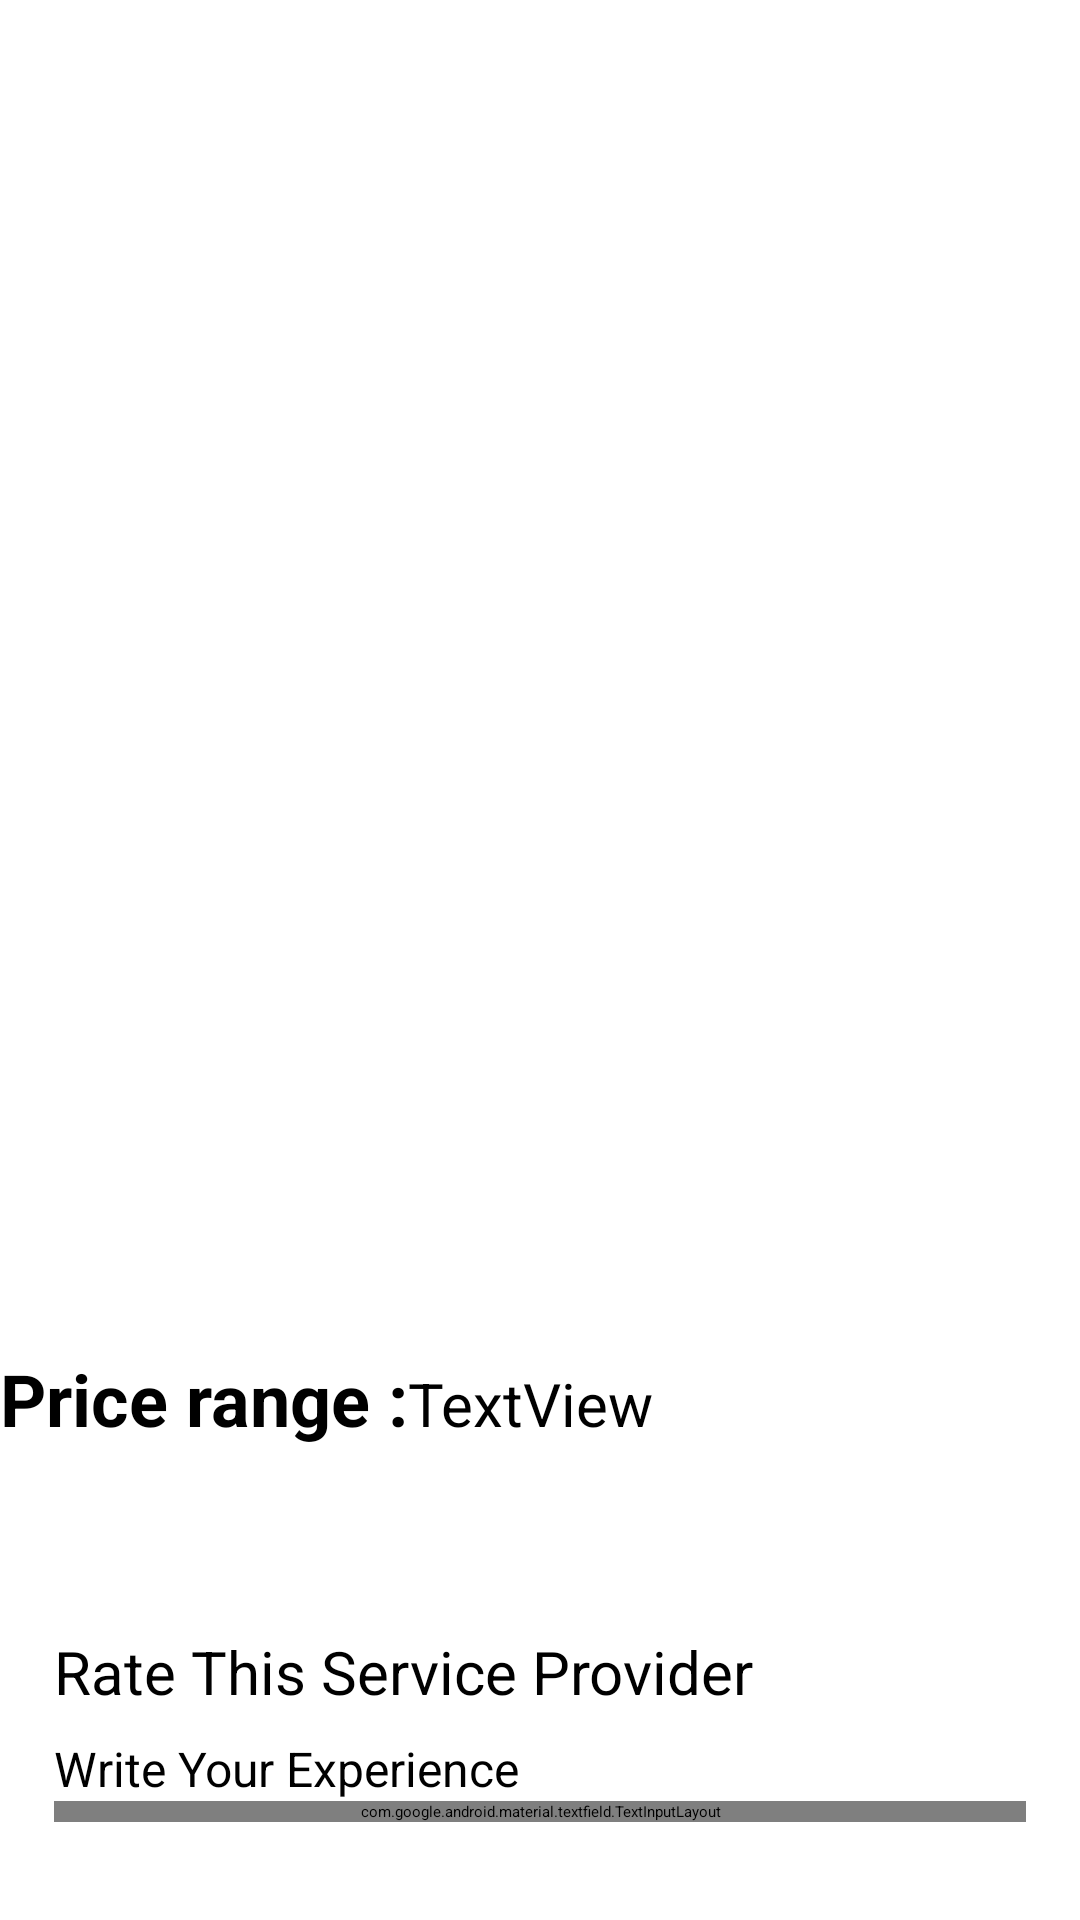

Layout XML and referenced resources for this Android screen:
<!-- AndroidManifest.xml: application theme Theme.CareCareMarkets -->
<!-- res/layout/activity_product.xml -->
<?xml version="1.0" encoding="utf-8"?>
<androidx.coordinatorlayout.widget.CoordinatorLayout xmlns:android="http://schemas.android.com/apk/res/android"
    xmlns:app="http://schemas.android.com/apk/res-auto"
    xmlns:tools="http://schemas.android.com/tools"
    android:layout_width="match_parent"
    android:layout_height="match_parent"
    android:fitsSystemWindows="true"
    tools:context=".ProductActivity">

    <com.google.android.material.appbar.AppBarLayout
        android:id="@+id/placeAppbar"
        android:layout_width="match_parent"
        android:layout_height="450sp"
        android:fitsSystemWindows="false"
        android:layoutDirection="ltr"
        android:theme="@style/actionBarTheme"
        android:background="@drawable/place_toolbar"
        app:elevation="0dp">

        <com.google.android.material.appbar.CollapsingToolbarLayout
            android:id="@+id/productCollapsingToolbar"
            android:layout_width="match_parent"
            android:layout_height="match_parent"
            android:fitsSystemWindows="true"

            app:expandedTitleTextAppearance="@style/TextAppearance.AppCompat.Large"
            app:layout_scrollFlags="scroll|exitUntilCollapsed|snap"
            app:title="Giza Pyramids asfasfasf asfasf">

            <com.google.android.material.imageview.ShapeableImageView
                android:id="@+id/productImageView"
                android:layout_width="match_parent"
                android:layout_height="match_parent"
                android:scaleType="centerCrop"
                app:shapeAppearanceOverlay="@style/buttonCorneredImage"
                tools:srcCompat="@drawable/car2" />

            <androidx.appcompat.widget.Toolbar

                android:id="@+id/ticketsToolbar"
                android:layout_width="match_parent"
                android:layout_height="100sp"
                app:layout_collapseMode="pin"
                app:navigationIcon="@drawable/back_arrow">

            </androidx.appcompat.widget.Toolbar>


        </com.google.android.material.appbar.CollapsingToolbarLayout>

    </com.google.android.material.appbar.AppBarLayout>

    <androidx.core.widget.NestedScrollView
        android:layout_width="match_parent"
        android:layout_height="match_parent"
        android:fillViewport="true"
        app:layout_behavior="@string/appbar_scrolling_view_behavior" >

        <LinearLayout
            android:layout_width="match_parent"
            android:layout_height="wrap_content"
            android:orientation="vertical">

            <LinearLayout
                android:layout_width="match_parent"
                android:layout_height="wrap_content"
                android:orientation="horizontal">

                <TextView
                    android:id="@+id/textView8"
                    android:layout_width="wrap_content"
                    android:layout_height="wrap_content"
                    android:text="@string/price_range"
                    android:textSize="24sp"
                    android:textStyle="bold" />

                <TextView
                    android:id="@+id/productPricetextView"
                    android:layout_width="wrap_content"
                    android:layout_height="wrap_content"
                    android:layout_weight="1"
                    android:text="TextView"
                    android:textSize="20sp" />

                <ImageView
                    android:id="@+id/imageView"
                    android:layout_width="60sp"
                    android:layout_height="60sp"
                    android:onClick="addToCart"
                    app:srcCompat="@android:drawable/ic_input_add" />

            </LinearLayout>

            <androidx.recyclerview.widget.RecyclerView
                android:id="@+id/userSPReviewsRecyclerView"
                android:layout_width="match_parent"
                android:layout_height="wrap_content">

            </androidx.recyclerview.widget.RecyclerView>

            <androidx.constraintlayout.widget.ConstraintLayout
                android:layout_width="match_parent"
                android:layout_height="match_parent">

                <TextView
                    android:id="@+id/textView15"
                    android:layout_width="wrap_content"
                    android:layout_height="wrap_content"
                    android:text="@string/rate_this_sp"
                    android:textSize="20sp"
                    app:layout_constraintStart_toStartOf="@+id/guideline25"
                    app:layout_constraintTop_toTopOf="@+id/guideline26" />

                <androidx.constraintlayout.widget.Guideline
                    android:id="@+id/guideline26"
                    android:layout_width="wrap_content"
                    android:layout_height="wrap_content"
                    android:orientation="horizontal"
                    app:layout_constraintGuide_percent=".07" />

                <androidx.constraintlayout.widget.Guideline
                    android:id="@+id/guideline25"
                    android:layout_width="wrap_content"
                    android:layout_height="wrap_content"
                    android:orientation="vertical"
                    app:layout_constraintGuide_percent=".05" />

                <androidx.constraintlayout.widget.Guideline
                    android:id="@+id/guideline33"
                    android:layout_width="wrap_content"
                    android:layout_height="wrap_content"
                    android:orientation="vertical"
                    app:layout_constraintGuide_percent=".95" />

                <TextView
                    android:id="@+id/textView22"
                    android:layout_width="wrap_content"
                    android:layout_height="wrap_content"
                    android:layout_marginTop="8dp"
                    android:text="@string/write_your_experience"
                    android:textSize="16sp"
                    app:layout_constraintStart_toStartOf="@+id/guideline25"
                    app:layout_constraintTop_toBottomOf="@+id/reviewsRatingBar" />

                <com.google.android.material.textfield.TextInputLayout
                    android:id="@+id/reviewsPostTextField"
                    android:layout_width="0dp"
                    android:layout_height="wrap_content"
                    android:hint="@string/experience"
                    app:boxBackgroundColor="@android:color/transparent"
                    app:boxBackgroundMode="outline"
                    app:boxCornerRadiusBottomEnd="15sp"
                    app:boxCornerRadiusBottomStart="15sp"
                    app:boxCornerRadiusTopEnd="15sp"
                    app:boxCornerRadiusTopStart="15sp"
                    app:boxStrokeColor="@color/black"
                    app:boxStrokeWidth="2sp"
                    app:boxStrokeWidthFocused="2sp"
                    app:counterEnabled="true"
                    app:counterMaxLength="250"
                    app:counterTextColor="@color/red"
                    app:endIconTint="@color/Background"
                    app:endIconTintMode="screen"
                    app:errorEnabled="false"
                    app:helperText="@string/writeYourExperience"
                    app:layout_constraintEnd_toStartOf="@+id/guideline33"
                    app:layout_constraintStart_toStartOf="@+id/guideline25"
                    app:layout_constraintTop_toBottomOf="@+id/textView22"
                    app:passwordToggleEnabled="false">

                    <com.google.android.material.textfield.TextInputEditText
                        android:layout_width="match_parent"
                        android:layout_height="80sp"
                        android:inputType="textPersonName"
                        android:paddingTop="16dp"
                        android:paddingBottom="16dp"
                        android:requiresFadingEdge="horizontal|vertical"
                        android:textColorHighlight="@color/Background"
                        android:textSize="18sp" />

                </com.google.android.material.textfield.TextInputLayout>

                <Button
                    android:id="@+id/reviewsButton"
                    style="@style/Widget.MaterialComponents.TimePicker.Button"
                    android:layout_width="wrap_content"
                    android:layout_height="wrap_content"
                    android:layout_marginTop="8dp"
                    android:layout_marginEnd="8dp"
                    android:layout_marginBottom="8dp"
                    android:backgroundTint="@color/red"
                    android:backgroundTintMode="add"
                    android:insetTop="0sp"
                    android:insetBottom="0sp"
                    android:onClick="setReview"
                    android:padding="10sp"
                    android:text="@string/review"
                    android:textAllCaps="false"
                    android:textColor="@color/white"
                    android:textSize="18sp"
                    android:textStyle="bold"
                    app:cornerRadius="30sp"
                    app:layout_constraintBottom_toBottomOf="parent"
                    app:layout_constraintEnd_toStartOf="@+id/guideline33"
                    app:layout_constraintTop_toBottomOf="@+id/reviewsPostTextField"
                    app:rippleColor="#FFFFFF"
                    app:strokeColor="@color/red"
                    app:strokeWidth="1sp" />

                <RatingBar
                    android:id="@+id/reviewsRatingBar"
                    android:layout_width="wrap_content"
                    android:layout_height="wrap_content"
                    android:numStars="5"
                    app:layout_constraintEnd_toStartOf="@+id/guideline33"
                    app:layout_constraintStart_toStartOf="@+id/guideline25"
                    app:layout_constraintTop_toBottomOf="@+id/textView15" />
            </androidx.constraintlayout.widget.ConstraintLayout>

        </LinearLayout>
    </androidx.core.widget.NestedScrollView>

</androidx.coordinatorlayout.widget.CoordinatorLayout>
<!-- resources referenced by this layout -->
<resources>
  <color name="Background">#F9F9F9</color>
  <color name="black">#FF000000</color>
  <color name="red">#DB3022</color>
  <color name="white">#FFFFFFFF</color>
  <string name="experience">experience</string>
  <string name="price_range">Price range : </string>
  <string name="rate_this_sp">Rate This Service Provider</string>
  <string name="review">Review</string>
  <string name="writeYourExperience">Write Your Experience</string>
  <string name="write_your_experience">Write Your Experience</string>
  <style name="actionBarTheme" parent="Theme.MaterialComponents.DayNight.NoActionBar">
          
          <item name="colorPrimary">@color/black</item>
          <item name="android:textColorPrimary">@color/white</item>
  
          
          <item name="colorSecondary">@color/red</item>
          <item name="colorSecondaryVariant">@color/black</item>
          <item name="colorOnSecondary">@color/black</item>
          
          <item name="android:statusBarColor" tools:targetApi="l">?attr/colorPrimary</item>
  
          
      </style>
  <style name="buttonCorneredImage">
          <item name="cornerSizeBottomRight">70sp</item>
  
      </style>
  <style name="Theme.CareCareMarkets" parent="Theme.MaterialComponents.Light.NoActionBar">
          
          <item name="colorPrimary">@color/red</item>
  
          <item name="colorOnPrimary">@color/Background</item>
          
          <item name="colorSecondary">@color/teal_200</item>
          <item name="colorSecondaryVariant">@color/teal_200</item>
          <item name="colorOnSecondary">@color/Background</item>
          
          <item name="android:statusBarColor">@android:color/black</item>
          
      </style>
  <color name="teal_200">#FF03DAC5</color>
</resources>
